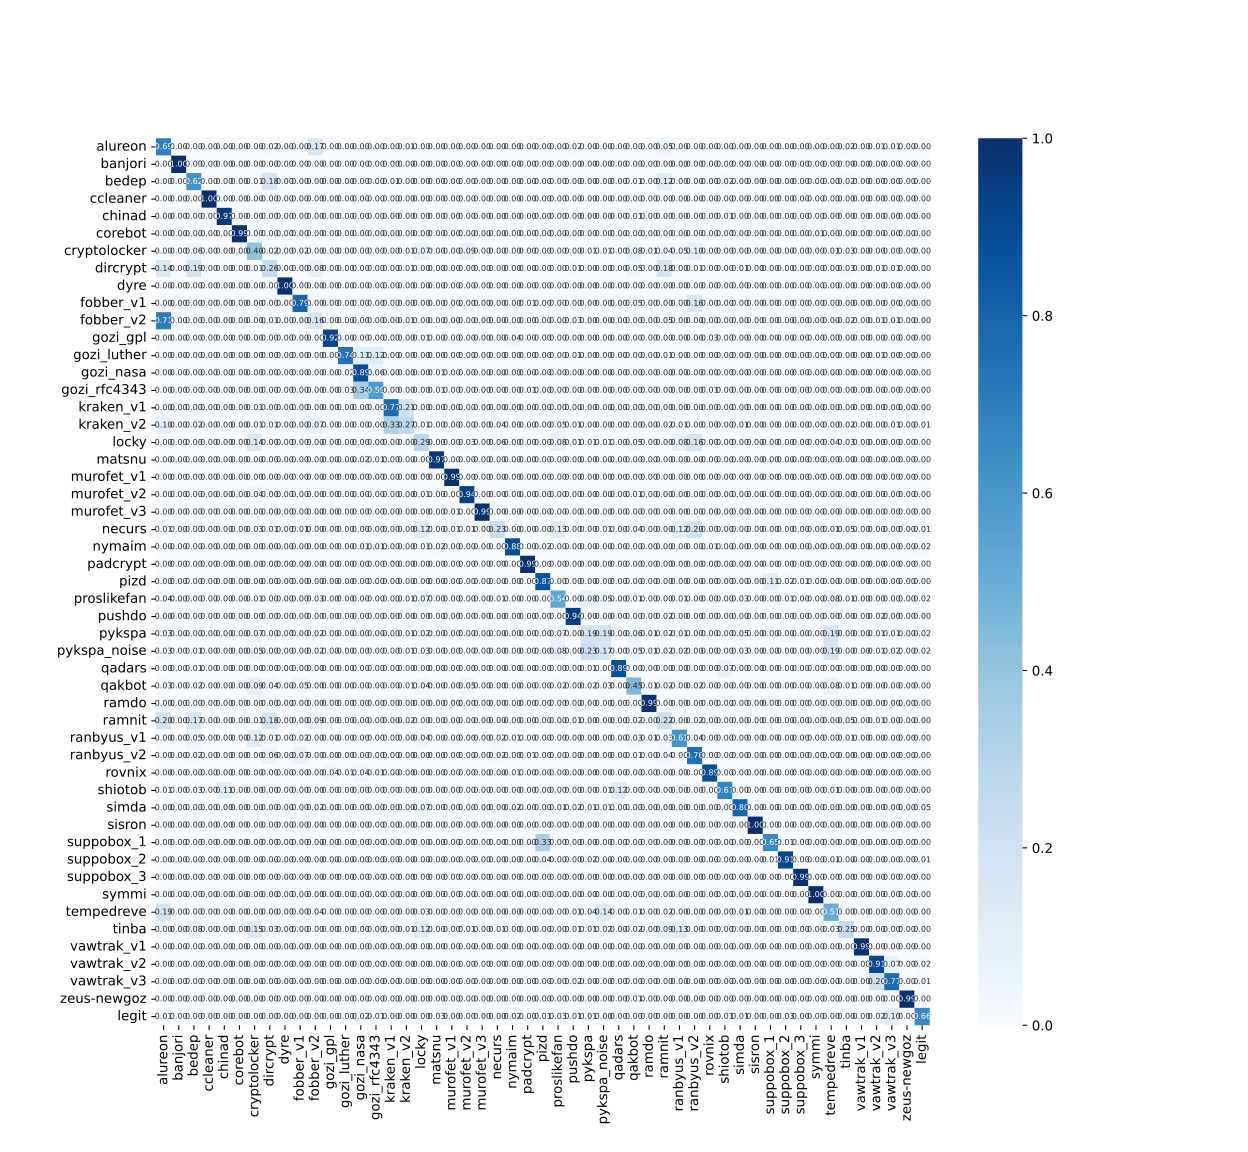

Data behind this chart, as committed beside it:
, alureon, banjori, bedep, ccleaner, chinad, corebot, cryptolocker, dircrypt, dyre, fobber_v1, fobber_v2, gozi_gpl, gozi_luther, gozi_nasa, gozi_rfc4343, kraken_v1, kraken_v2, locky, matsnu, murofet_v1, murofet_v2, murofet_v3, necurs
alureon, 647, 0, 1, 0, 0, 0, 0, 14, 0, 0, 156, 0, 0, 0, 0, 0, 9, 0, 0, 0, 0, 0, 0
banjori, 0, 932, 0, 0, 0, 0, 0, 0, 0, 0, 0, 0, 0, 0, 0, 0, 0, 0, 0, 0, 0, 0, 0
bedep, 2, 0, 577, 0, 0, 0, 7, 168, 0, 0, 0, 0, 0, 0, 1, 6, 3, 0, 0, 0, 0, 0, 0
ccleaner, 0, 0, 0, 931, 0, 0, 0, 0, 0, 0, 0, 0, 0, 0, 0, 0, 0, 0, 0, 0, 0, 0, 0
chinad, 0, 0, 4, 1, 901, 0, 0, 0, 0, 2, 0, 0, 0, 0, 0, 0, 0, 1, 0, 0, 1, 0, 1
corebot, 0, 0, 0, 0, 0, 926, 0, 0, 0, 0, 0, 0, 0, 0, 0, 0, 0, 0, 0, 0, 0, 0, 0
cryptolocker, 1, 0, 60, 0, 0, 0, 376, 19, 0, 18, 0, 2, 1, 0, 0, 1, 5, 67, 0, 1, 80, 0, 0
dircrypt, 133, 0, 176, 0, 1, 0, 5, 238, 0, 0, 70, 0, 2, 3, 1, 3, 8, 0, 0, 0, 0, 0, 0
dyre, 0, 0, 0, 0, 0, 0, 0, 0, 932, 0, 0, 0, 0, 0, 0, 0, 0, 0, 0, 0, 0, 0, 0
fobber_v1, 0, 0, 0, 0, 0, 0, 0, 0, 0, 736, 0, 0, 0, 0, 0, 0, 0, 1, 0, 0, 0, 0, 0
fobber_v2, 659, 0, 3, 0, 0, 0, 0, 6, 0, 0, 150, 0, 0, 0, 0, 0, 5, 0, 0, 0, 0, 0, 0
gozi_gpl, 0, 0, 0, 0, 0, 0, 2, 0, 0, 0, 0, 861, 0, 0, 0, 0, 0, 5, 0, 1, 0, 0, 0
gozi_luther, 0, 0, 1, 0, 0, 0, 0, 0, 0, 0, 0, 0, 689, 102, 110, 0, 0, 0, 3, 0, 0, 0, 0
gozi_nasa, 0, 0, 0, 0, 0, 0, 1, 0, 0, 0, 0, 0, 19, 833, 56, 0, 0, 0, 7, 0, 0, 0, 0
gozi_rfc4343, 0, 0, 2, 0, 0, 0, 0, 2, 0, 0, 0, 0, 29, 314, 547, 1, 0, 1, 7, 0, 0, 0, 0
kraken_v1, 0, 0, 1, 0, 0, 0, 11, 0, 0, 0, 0, 0, 0, 0, 0, 720, 195, 0, 0, 0, 0, 0, 0
kraken_v2, 89, 0, 19, 0, 0, 0, 11, 11, 0, 0, 66, 0, 0, 0, 0, 305, 254, 13, 0, 0, 0, 0, 33
locky, 0, 0, 0, 0, 0, 0, 126, 0, 0, 0, 0, 0, 0, 0, 0, 2, 3, 268, 0, 2, 29, 0, 53
matsnu, 0, 0, 0, 0, 0, 0, 0, 0, 0, 0, 0, 0, 2, 17, 7, 0, 0, 0, 900, 0, 0, 0, 0
murofet_v1, 0, 0, 0, 0, 0, 0, 0, 0, 0, 0, 0, 0, 0, 0, 0, 0, 0, 0, 0, 927, 0, 0, 1
murofet_v2, 0, 0, 0, 0, 0, 0, 41, 0, 0, 0, 0, 0, 0, 0, 0, 0, 0, 8, 0, 0, 875, 0, 0
murofet_v3, 0, 0, 0, 0, 0, 0, 0, 0, 0, 0, 0, 0, 0, 0, 0, 0, 0, 0, 0, 10, 0, 922, 0
necurs, 5, 0, 3, 0, 1, 0, 32, 5, 0, 7, 0, 0, 0, 0, 0, 0, 3, 112, 0, 8, 9, 0, 211
nymaim, 0, 0, 0, 0, 0, 0, 4, 0, 0, 0, 0, 2, 1, 10, 6, 0, 0, 6, 17, 0, 0, 0, 1
padcrypt, 0, 0, 0, 0, 0, 0, 0, 0, 0, 0, 0, 0, 0, 1, 0, 0, 0, 1, 0, 0, 0, 0, 1
pizd, 0, 0, 0, 0, 0, 0, 0, 0, 0, 0, 0, 0, 0, 0, 0, 0, 0, 0, 0, 0, 0, 0, 0
proslikefan, 39, 0, 1, 0, 0, 0, 7, 0, 0, 0, 30, 0, 0, 0, 0, 0, 9, 67, 0, 0, 1, 0, 6
pushdo, 3, 0, 2, 0, 0, 0, 0, 0, 0, 0, 3, 0, 0, 0, 0, 0, 3, 3, 2, 0, 0, 0, 0
pykspa, 30, 0, 3, 0, 0, 0, 66, 0, 0, 0, 22, 0, 1, 0, 0, 0, 12, 22, 0, 0, 0, 0, 0
pykspa_noise, 26, 0, 5, 0, 0, 0, 47, 3, 0, 0, 20, 0, 0, 0, 0, 1, 7, 32, 0, 0, 0, 0, 0
qadars, 0, 0, 7, 4, 0, 0, 3, 0, 0, 0, 0, 0, 0, 0, 0, 0, 0, 1, 0, 0, 0, 0, 0
qakbot, 24, 0, 15, 0, 1, 0, 88, 36, 0, 42, 4, 0, 0, 0, 0, 0, 5, 35, 0, 0, 48, 0, 4
ramdo, 0, 0, 0, 0, 0, 0, 2, 0, 0, 0, 0, 0, 0, 0, 0, 0, 1, 1, 0, 0, 0, 0, 0
ramnit, 186, 0, 158, 0, 0, 0, 5, 168, 0, 0, 81, 0, 2, 0, 1, 0, 15, 1, 0, 0, 0, 0, 0
ranbyus_v1, 0, 0, 48, 0, 0, 0, 108, 11, 0, 14, 0, 0, 0, 0, 0, 3, 3, 38, 0, 0, 0, 0, 22
ranbyus_v2, 0, 0, 22, 0, 0, 0, 2, 52, 0, 69, 0, 1, 1, 1, 0, 0, 0, 1, 0, 0, 0, 0, 23
rovnix, 0, 0, 0, 0, 0, 0, 0, 0, 0, 0, 0, 40, 5, 41, 8, 0, 0, 0, 1, 0, 0, 0, 0
shiotob, 10, 0, 24, 0, 103, 0, 0, 4, 0, 2, 4, 0, 0, 0, 0, 0, 0, 0, 0, 0, 0, 0, 0
simda, 3, 0, 0, 0, 0, 0, 0, 0, 0, 0, 16, 0, 0, 0, 0, 0, 0, 65, 0, 0, 0, 0, 0
sisron, 0, 0, 0, 0, 0, 0, 0, 0, 0, 0, 0, 0, 0, 0, 0, 0, 0, 0, 0, 0, 0, 0, 0
suppobox_1, 0, 0, 0, 0, 0, 0, 0, 0, 0, 1, 0, 0, 0, 0, 0, 0, 0, 0, 0, 0, 0, 0, 0
suppobox_2, 0, 0, 0, 0, 0, 0, 0, 0, 0, 0, 0, 0, 0, 0, 0, 0, 0, 0, 0, 0, 0, 0, 0
suppobox_3, 0, 0, 0, 0, 0, 0, 0, 0, 0, 0, 0, 0, 0, 0, 0, 0, 0, 0, 0, 0, 0, 0, 0
symmi, 0, 0, 0, 0, 0, 0, 0, 0, 0, 0, 0, 0, 0, 0, 0, 0, 0, 0, 0, 0, 0, 0, 0
tempedreve, 174, 0, 0, 0, 0, 0, 1, 2, 0, 0, 35, 0, 0, 0, 0, 0, 3, 28, 0, 0, 0, 0, 0
tinba, 2, 0, 79, 0, 0, 0, 137, 28, 0, 0, 0, 0, 0, 1, 0, 4, 8, 109, 0, 0, 13, 0, 9
vawtrak_v1, 0, 0, 0, 0, 0, 0, 0, 0, 0, 0, 0, 0, 0, 0, 0, 0, 0, 4, 0, 0, 0, 0, 0
vawtrak_v2, 1, 0, 0, 0, 0, 0, 0, 0, 0, 0, 0, 0, 0, 0, 0, 0, 0, 0, 0, 0, 0, 0, 0
vawtrak_v3, 1, 0, 0, 0, 0, 0, 0, 0, 0, 0, 0, 0, 1, 0, 0, 0, 0, 0, 0, 0, 0, 0, 0
zeus-newgoz, 0, 0, 0, 0, 0, 0, 0, 0, 1, 0, 0, 0, 0, 0, 0, 0, 0, 0, 0, 0, 0, 0, 0
legit, 7, 0, 2, 0, 0, 0, 0, 1, 0, 1, 1, 0, 0, 21, 7, 0, 2, 2, 29, 0, 0, 0, 0
